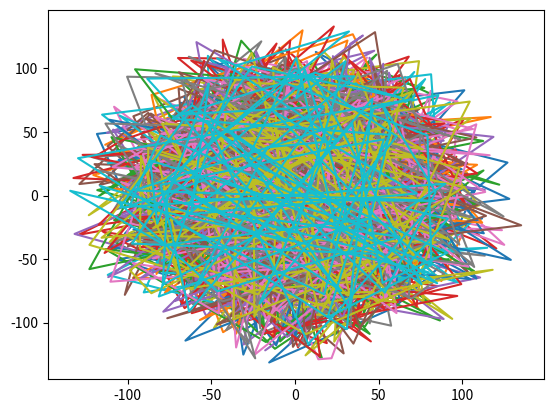

Reproduce this figure in Python.
import numpy
import random
import matplotlib.pyplot as plt


class Population:
    def __init__(self):
        self.population_size = 20
        self.population = []

        for i in range(0, self.population_size, 1):
            self.population.append(Dron())

        #print(self.drons)

    def print_plot(self):
        for pop in self.population:
            plt.plot(*pop.get_dna()[:,:-1].T)
        plt.show()

class Dron:
    def __init__(self):
        self.dna = Dna()

    def get_dna(self):
        return self.dna.get_dna()

class Dna:
    def __init__(self):
        # x y current_rotation
        # start at beginning of curve, for test circle
        self.lifespan = 100
        self.dna = numpy.array([[1, 0, 0]])
        self.issued_commands = []

        for i in range(1, self.lifespan, 1):
            self.my_list = [self.command_rotate(numpy.random.randint(0, 359)), self.command_move(
                numpy.random.randint(10, 100), numpy.random.randint(10, 100))]
            self._select_random_function()

    def get_dna(self):
        return self.dna

    def translate_to_dronish(self):
        return '\n'.join(self.issued_commands)

    # allowed commands

    def command_move(self, x, y, z=0):
        # we dont use Z for simulation, for now 2D
        r_x, r_y = self._calculate_rotation_xy(x, y)

        self.dna = numpy.vstack(
            (self.dna, numpy.array([r_x, r_y, self.dna[-1][2]])))

        return f'go {x} {y} 0 60'

    @staticmethod
    def _normalize_rotation(deg: int):
        angle = deg % 360

        angle = (angle + 360) % 360

        if (angle > 180):
            angle -= 360

        return angle

    def _calculate_rotation_xy(self, x, y):
        radians = numpy.radians(self.dna[-1][2])
        c, s = numpy.cos(radians), numpy.sin(radians)
        j = numpy.matrix([[c, s], [-s, c]])
        m = numpy.dot(j, [x, y])

        return float(m.T[0]), float(m.T[1])

    def command_rotate(self, deg: int):
        # [redacted]
        self.dna[-1, 2] = self._normalize_rotation(self.dna[-1][2] + deg)
        return f'cw {deg}'

    def _select_random_function(self):
        selected = random.choice(self.my_list)
        self.issued_commands.append(selected)


if __name__ == '__main__':
    population = Population()
    population.print_plot()
